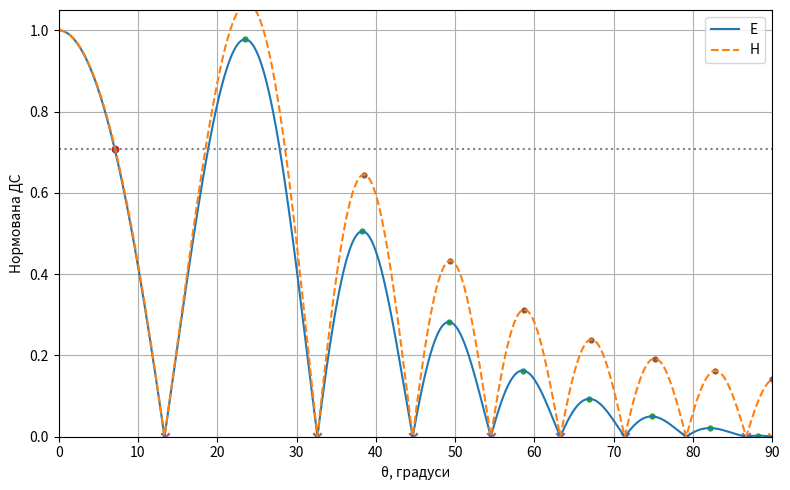
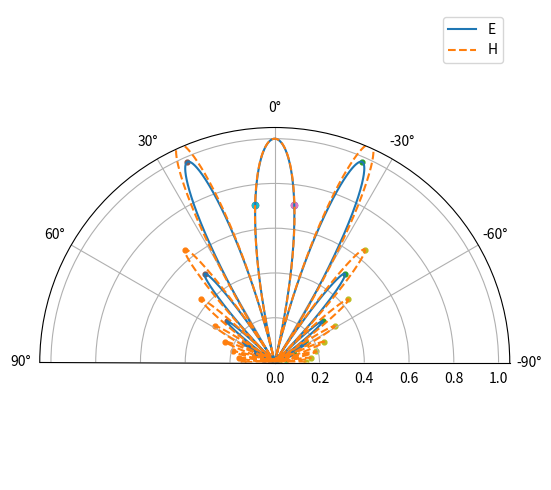
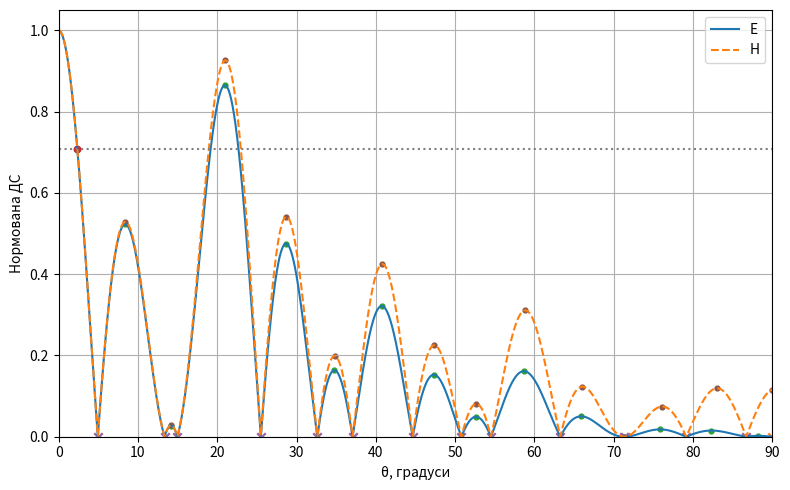
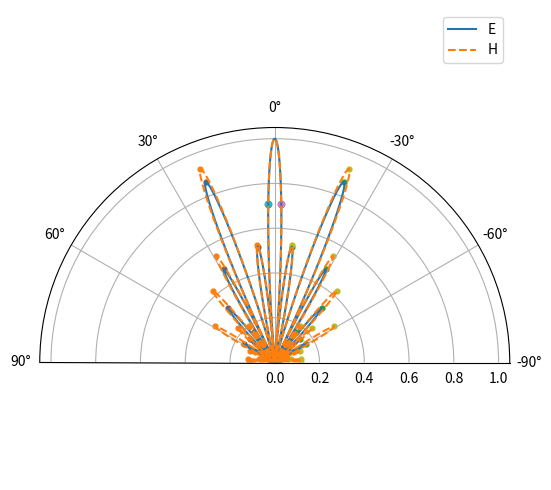

Write the Python code that produced these figures, in order.
import numpy as np
import matplotlib.pyplot as plt
from scipy.special import j1
from scipy.optimize import brentq, minimize_scalar
lam,h,d,l=.031,.18,.023,.237
eps,tand=2.2,2e-4
# Fig. 4.7: d/(2*lambda)=0.371; interpolate between eps=2 and 2.5.
# Approximate graph readings Vph/c: 0.85 and 0.75.
xi=1/(.85+.4*(.75-.85))
xi_opt=1+lam/(2*l)
def pattern(t,plane,n):
    x=np.pi*d/lam*np.sin(t)
    aperture=np.divide(2*j1(x),x,out=np.ones_like(x),where=x!=0)
    wave=np.sinc(l/lam*(xi-np.cos(t)))/np.sinc(l/lam*(xi-1))
    f=aperture*wave
    if plane=='E': f=f*np.cos(t)
    if n==2: f=f*np.cos(np.pi*h/lam*np.sin(t))
    return f
def analyze(plane,n):
    f=lambda t:pattern(t,plane,n)
    t=np.linspace(0,np.pi/2,20001)
    y=f(t)
    roots=[brentq(f,a,b) for a,b,ya,yb in zip(t[:-1],t[1:],y[:-1],y[1:]) if ya*yb<0]
    if plane=='E': roots.append(np.pi/2)
    roots=sorted(set(roots))
    half=brentq(lambda x:abs(f(x))-1/np.sqrt(2),0,roots[0])
    peaks=[]
    for a,b in zip(roots,roots[1:]+[np.pi/2]):
        if b-a<1e-10: continue
        p=minimize_scalar(lambda x:-abs(f(x)),bounds=(a,b),method='bounded').x
        peaks.append((p,abs(f(p))))
    print(n,plane,'HPBW:',2*np.degrees(half),'zeros:',np.degrees(roots),'side lobes:',[(round(np.degrees(p),3),round(v,5)) for p,v in peaks])
    return half,roots,peaks
if __name__=='__main__':
    print('xi (graph estimate):',xi,'xi_opt (4.7):',xi_opt)
    for n in (1,2):
        for polar in (False,True):
            fig,ax=plt.subplots(figsize=(8,5),subplot_kw={'projection':'polar'} if polar else {})
            t=np.linspace(-np.pi/2 if polar else 0,np.pi/2,4001)
            for plane,style in [('E','-'),('H','--')]:
                half,roots,peaks=analyze(plane,n)
                coord=lambda x:x if polar else np.degrees(x)
                ax.plot(coord(t),abs(pattern(t,plane,n)),style,label=plane)
                for sign in ([-1,1] if polar else [1]):
                    ax.scatter(coord(sign*half),1/np.sqrt(2),s=20)
                    ax.scatter(coord(sign*np.array(roots)),np.zeros(len(roots)),marker='x')
                    ax.scatter(coord(sign*np.array([p for p,v in peaks])),[v for p,v in peaks],s=12)
            if polar:
                ax.set_theta_zero_location('N');ax.set_thetamin(-90);ax.set_thetamax(90)
            else:
                ax.axhline(1/np.sqrt(2),ls=':',color='gray');ax.set(xlabel='θ, градуси',ylabel='Нормована ДС',xlim=(0,90))
            ax.set_ylim(0,1.05);ax.grid(True);ax.legend();fig.tight_layout()
            fig.savefig(f'rod{n}_'+('polar' if polar else 'linear')+'.png',dpi=180);plt.close(fig)
